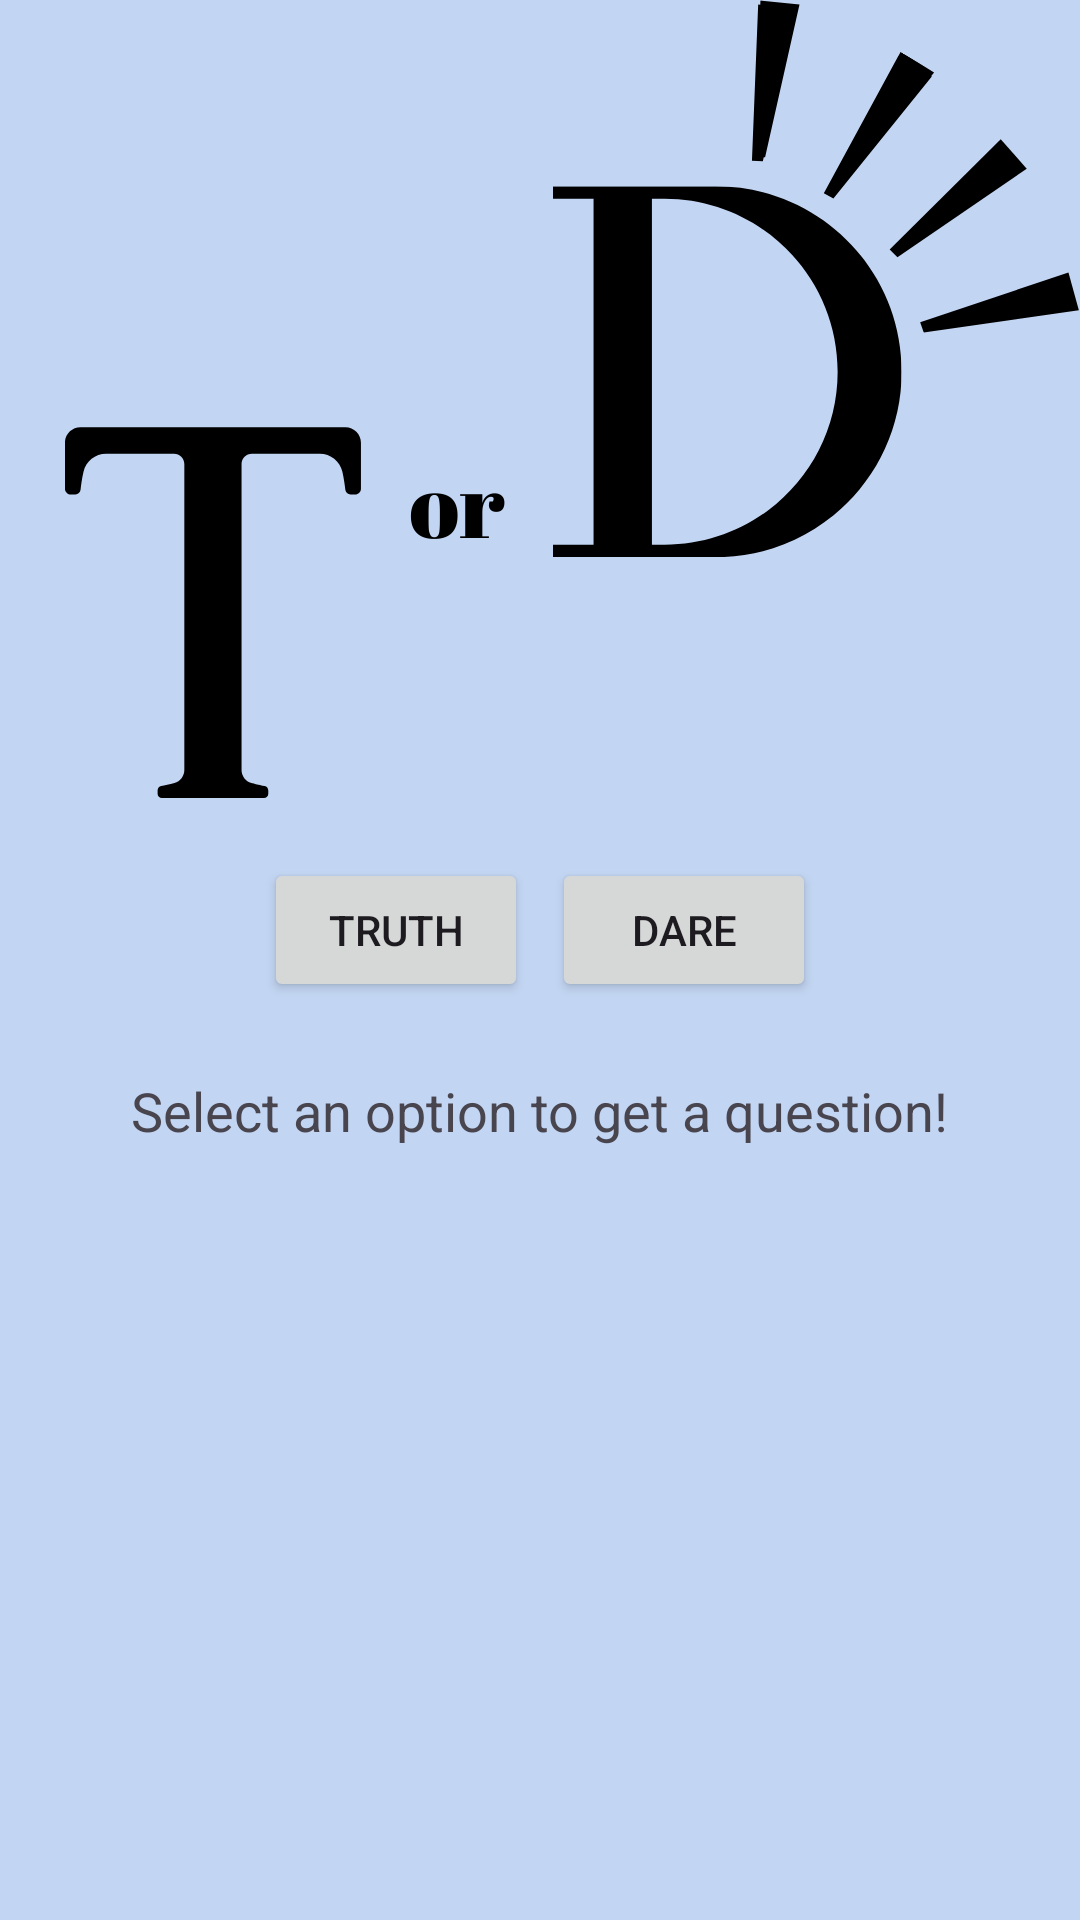

The Android layout XML behind this screen, and the referenced resources:
<!-- AndroidManifest.xml: application theme Theme.TruthOrDare -->
<!-- res/layout/fragment_question.xml -->
<?xml version="1.0" encoding="utf-8"?>
<RelativeLayout xmlns:android="http://schemas.android.com/apk/res/android"
    xmlns:app="http://schemas.android.com/apk/res-auto"
    xmlns:tools="http://schemas.android.com/tools"
    android:layout_width="match_parent"
    android:layout_height="match_parent"
    android:background="@drawable/bg2"
    android:padding="16dp">

    
    <LinearLayout
        android:layout_width="wrap_content"
        android:layout_height="wrap_content"
        android:orientation="horizontal"
        android:id="@+id/line1"
        android:layout_centerHorizontal="true"
        android:layout_marginTop="270dp">

        <Button
            android:id="@+id/button_truth"
            android:layout_width="wrap_content"
            android:layout_height="wrap_content"
            android:layout_marginEnd="8dp"
            android:text="Truth" />

        <Button
            android:id="@+id/button_dare"
            android:layout_width="wrap_content"
            android:layout_height="wrap_content"
            android:text="Dare" />
    </LinearLayout>

    
    <TextView
        android:id="@+id/textview_question"
        android:layout_width="wrap_content"
        android:layout_height="wrap_content"
        android:layout_centerHorizontal="true"
        android:layout_below="@id/line1"
        android:layout_marginTop="24dp"
        android:textSize="18sp"
        android:text="Select an option to get a question!"/>

</RelativeLayout>
<!-- resources referenced by this layout -->
<resources>
  <!-- drawable bg2: png bitmap (drawable, 31806 bytes) -->
  <style name="Theme.TruthOrDare" parent="Base.Theme.TruthOrDare" />
  <style name="Base.Theme.TruthOrDare" parent="Theme.Material3.DayNight.NoActionBar">
          
          
      </style>
</resources>
